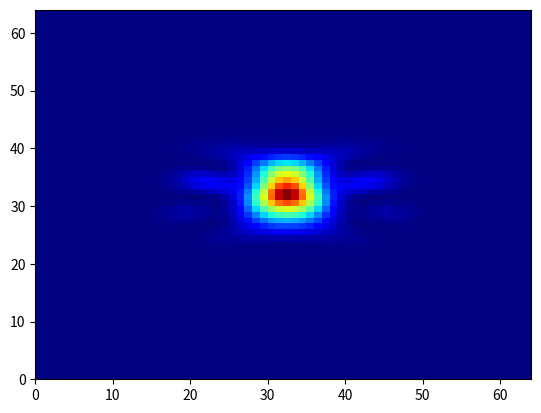
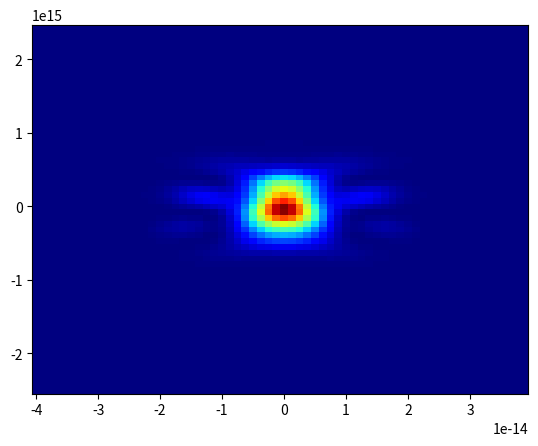
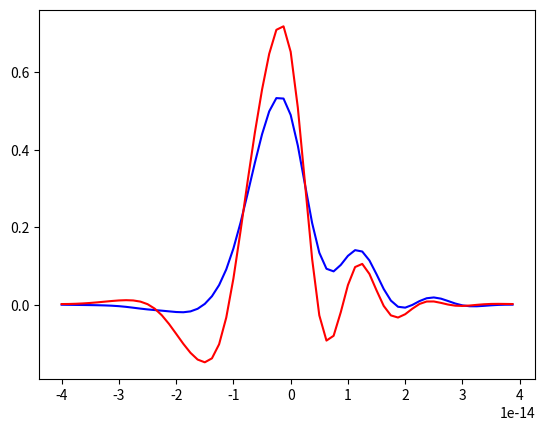

These figures' Python source, in order:
import numpy as np
import matplotlib.pyplot as plt
from scipy.linalg import toeplitz
from scipy import interpolate


def plot_frog(E, t, w, dt, w0, plot):

    # calculate padded E matrix
    E_padded = np.pad(E[::-1], (0, len(E) - 1), mode='constant')

    # generate toeplitz matrix
    toeplitzmatrix = np.tril(toeplitz(E_padded, E))

    # generate t matrix
    tmatrix = np.array([E, ] * len(E_padded))

    # multiply them together
    delaymappedE = toeplitzmatrix * tmatrix


    def ft_and_shift(row):
        return np.fft.fftshift(np.fft.fft(np.fft.fftshift(row)))

    ft_delaymapped_E = np.apply_along_axis(ft_and_shift, axis=1, arr=delaymappedE)

    # plt.figure(6)
    # plt.plot(w, ft_delaymapped_E[127])

    rangevector = np.array(range(delaymappedE.shape[0]))
    rangevector = rangevector - rangevector[-1] / 2

    # construct tau
    tau = rangevector * dt

    frogtrace = np.transpose(np.abs(ft_delaymapped_E)) ** 2

    taumax = 5e-14
    w_max = 1.5e15

    if plot:
        fig, ax = plt.subplots(2, 1, figsize=(8, 10))
        # plot FROG trace
        ax[0].pcolormesh(tau, w, frogtrace, cmap='jet')
        ax[0].set_ylim(-w_max, w_max)
        ax[0].set_xlim(-taumax, taumax)
        ax[0].set_xlabel(r'$\tau$')
        ax[0].set_ylabel('$\omega$')

        ax[1].plot(t, np.real(E), color='blue', label='real E(t)')
        ax[1].plot(t, np.imag(E), color='red', label='imag E(t)')
        ax[1].plot(t, np.abs(E), color='black', linestyle='dashed', alpha=0.5, label='|E(t)|')
        ax[1].legend(loc=2)
        axtwin = ax[1].twinx()
        axtwin.plot(t, np.unwrap(np.angle(E)), color='green', label='$\phi (t)$')
        axtwin.legend(loc=1)

    # return square trace
    middle = int((len(tau) + 1) / 2) - 1
    upper = int(middle + (len(tau)+1) / 4)
    lower = int(middle - (len(tau)+1) / 4)

    return frogtrace[:, lower:upper], tau[lower:upper], w


def generateE_phi_vector(plot, phi_w):

    N = len(phi_w)

    tmax = 40e-15
    dt = 2 * tmax / N

    df = 1 / (dt * N)

    t = dt * np.arange(-N/2, N/2, 1)

    w = 2 * np.pi * df * np.arange(-N/2, N/2, 1)

    # for testing with GVD and TOD
    # GVD = 0e-30
    # TOD = 10e-45
    # phi_w = GVD * w**2 + TOD * w**3

    # define pulse in time
    tau = 5e-15
    w0 = 0

    E_t = np.exp(-t**2 / tau**2)

    E_w = np.fft.fftshift(np.fft.fft(np.fft.fftshift(E_t)))

    E_w_prop = E_w * np.exp(1j * phi_w)

    E_t_prop = np.fft.fftshift(np.fft.ifft(np.fft.fftshift(E_w_prop)))

    if plot:

        fig, ax = plt.subplots(4, 1, figsize=(8, 10))

        ax[0].plot(t, np.real(E_t), color='blue')
        ax[0].plot(t, np.imag(E_t), color='red')
        ax[0].plot(t, np.abs(E_t), color='black', linestyle='dashed', alpha=0.5)
        ax[0].set_ylabel('$E(t)$')
        axtwin = ax[0].twinx()
        axtwin.plot(t, np.unwrap(np.angle(E_t)), color='green')
        axtwin.set_ylabel('$\phi (t)$', color='green')

        ax[1].plot(w, np.real(E_w), color='blue')
        ax[1].plot(w, np.imag(E_w), color='red')
        ax[1].plot(w, np.abs(E_w), color='black', linestyle='dashed', alpha=0.5)
        ax[1].set_ylabel('$E(\omega)$')
        axtwin = ax[1].twinx()
        axtwin.plot(w, np.unwrap(np.angle(E_w)), color='green')
        axtwin.plot(w, phi_w, color='green', linestyle='dashed')
        axtwin.set_ylabel('$\phi (\omega)$', color='green')

        ax[2].plot(w, np.real(E_w_prop), color='blue')
        ax[2].plot(w, np.imag(E_w_prop), color='red')
        ax[2].plot(w, np.abs(E_w_prop), color='black', linestyle='dashed', alpha=0.5)
        ax[2].set_ylabel('$E(\omega)$')
        axtwin = ax[2].twinx()
        axtwin.plot(w, np.unwrap(np.angle(E_w_prop)), color='green')
        axtwin.set_ylabel('$\phi (\omega)$', color='green')

        ax[3].plot(t, np.real(E_t_prop), color='blue')
        ax[3].plot(t, np.imag(E_t_prop), color='red')
        ax[3].plot(t, np.abs(E_t_prop), color='black', linestyle='dashed', alpha=0.5)
        ax[3].set_ylabel('$E(t)$')
        axtwin = ax[3].twinx()
        axtwin.plot(t, np.unwrap(np.angle(E_t_prop)), color='green')
        axtwin.set_ylabel('$\phi (t)$', color='green')


    return E_t_prop, t, w, dt, w0


def generate_phi_w(N, nodes, amplitude):

    phi_index = np.array(range(N))

    # phi_nodes_indexes = phi_index[::nodes]
    phi_nodes_indexes = np.linspace(phi_index[0], phi_index[-1], nodes)

    phi_nodes = amplitude * np.random.rand(1, len(phi_nodes_indexes))

    # interpolate to the larger index
    f = interpolate.interp1d(phi_nodes_indexes, phi_nodes, kind='cubic')

    phi_w = f(phi_index).reshape(-1)

    return phi_w


if __name__ == '__main__':

    phi_w = generate_phi_w(N=2**6, nodes=20, amplitude=3)

    # output 64 time step E
    E, t, w, dt, w0 = generateE_phi_vector(plot=False, phi_w=phi_w)
    print(np.shape(E))

    # output 64x64 frog trace
    frogtrace, tau, w = plot_frog(E=E, t=t, w=w, dt=dt, w0=w0, plot=False)
    print(np.shape(frogtrace))
    print(np.shape(tau))

    plt.figure(99)
    plt.pcolormesh(frogtrace, cmap='jet')

    plt.figure(101)
    plt.pcolormesh(tau, w, frogtrace, cmap='jet')

    fig, ax = plt.subplots()
    ax.plot(t, np.real(E), color='blue')
    ax.plot(t, np.imag(E), color='red')

    plt.show()



